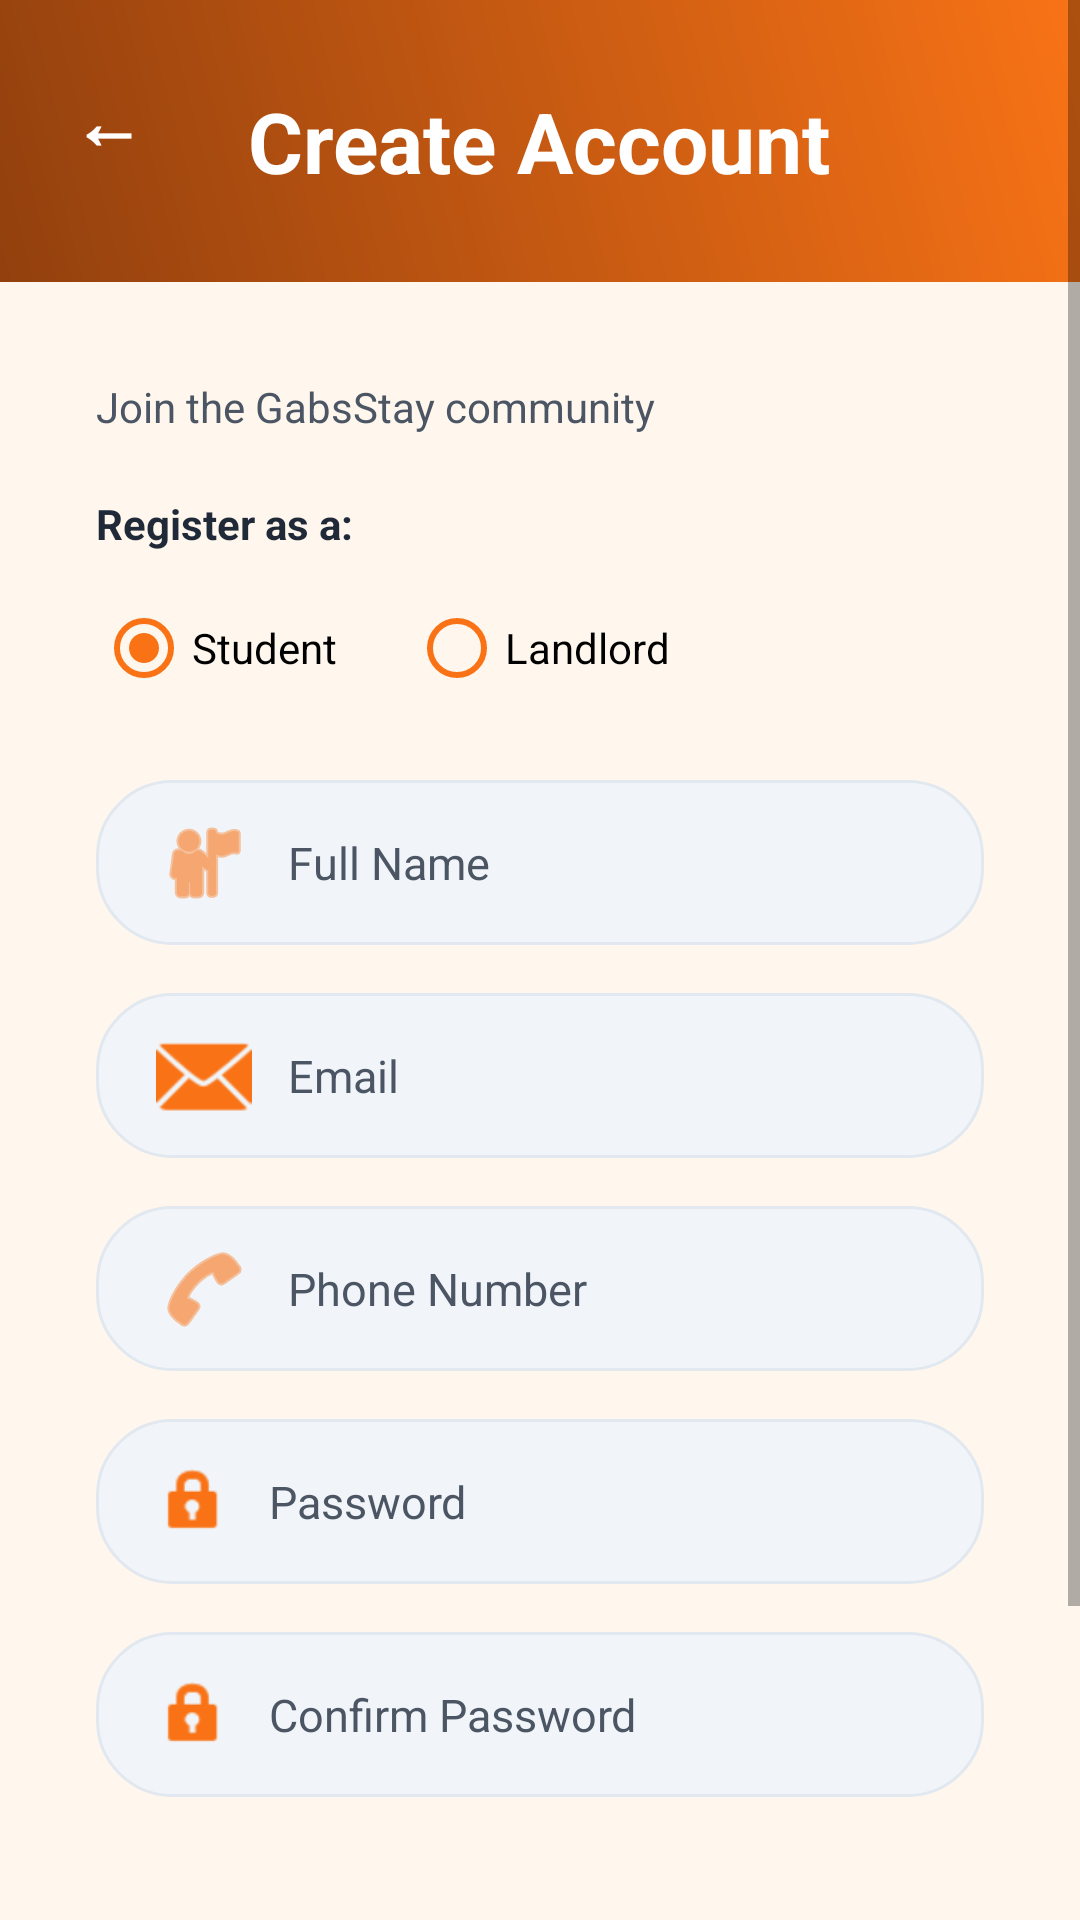

This screen was rendered from an Android layout file. Write that file and the resources it references.
<!-- AndroidManifest.xml: application theme Theme.GabsStudentStay -->
<!-- res/layout/activity_register.xml -->
<?xml version="1.0" encoding="utf-8"?>
<ScrollView xmlns:android="http://schemas.android.com/apk/res/android"
    android:layout_width="match_parent"
    android:layout_height="match_parent"
    android:background="@color/background"
    android:fillViewport="true">

    <LinearLayout
        android:layout_width="match_parent"
        android:layout_height="wrap_content"
        android:orientation="vertical">

        
        <RelativeLayout
            android:layout_width="match_parent"
            android:layout_height="94dp"
            android:background="@drawable/login_header_gradient">

            <TextView
                android:id="@+id/tvBack"
                android:layout_width="wrap_content"
                android:layout_height="wrap_content"
                android:layout_margin="16dp"
                android:padding="8dp"
                android:text="←"
                android:textColor="@color/white"
                android:textSize="24sp"
                android:textStyle="bold" />

            <TextView
                android:layout_width="wrap_content"
                android:layout_height="wrap_content"
                android:layout_centerInParent="true"
                android:text="Create Account"
                android:textColor="@color/white"
                android:textSize="28sp"
                android:textStyle="bold" />
        </RelativeLayout>

        <LinearLayout
            android:layout_width="match_parent"
            android:layout_height="wrap_content"
            android:orientation="vertical"
            android:padding="32dp">

            <TextView
                android:layout_width="wrap_content"
                android:layout_height="wrap_content"
                android:layout_marginBottom="20dp"
                android:text="Join the GabsStay community"
                android:textColor="@color/text_secondary"
                android:textSize="14sp" />

            
            <TextView
                android:layout_width="wrap_content"
                android:layout_height="wrap_content"
                android:layout_marginBottom="8dp"
                android:text="Register as a:"
                android:textColor="@color/text_primary"
                android:textStyle="bold" />

            <RadioGroup
                android:id="@+id/rgRole"
                android:layout_width="match_parent"
                android:layout_height="wrap_content"
                android:layout_marginBottom="20dp"
                android:orientation="horizontal">

                <RadioButton
                    android:id="@+id/rbStudent"
                    android:layout_width="wrap_content"
                    android:layout_height="wrap_content"
                    android:checked="true"
                    android:text="Student"
                    android:buttonTint="@color/primary"
                    android:layout_marginEnd="24dp" />

                <RadioButton
                    android:id="@+id/rbLandlord"
                    android:layout_width="wrap_content"
                    android:layout_height="wrap_content"
                    android:text="Landlord"
                    android:buttonTint="@color/primary" />
            </RadioGroup>

            
            <EditText
                android:id="@+id/etFullName"
                android:layout_width="match_parent"
                android:layout_height="55dp"
                android:layout_marginBottom="16dp"
                android:background="@drawable/input_background"
                android:drawableStart="@android:drawable/ic_menu_myplaces"
                android:drawablePadding="12dp"
                android:drawableTint="@color/primary"
                android:hint="Full Name"
                android:inputType="textPersonName"
                android:paddingStart="20dp"
                android:paddingEnd="20dp"
                android:textSize="15sp" />

            <EditText
                android:id="@+id/etEmail"
                android:layout_width="match_parent"
                android:layout_height="55dp"
                android:layout_marginBottom="16dp"
                android:background="@drawable/input_background"
                android:drawableStart="@android:drawable/ic_dialog_email"
                android:drawablePadding="12dp"
                android:drawableTint="@color/primary"
                android:hint="Email"
                android:inputType="textEmailAddress"
                android:paddingStart="20dp"
                android:paddingEnd="20dp"
                android:textSize="15sp" />

            <EditText
                android:id="@+id/etPhone"
                android:layout_width="match_parent"
                android:layout_height="55dp"
                android:layout_marginBottom="16dp"
                android:background="@drawable/input_background"
                android:drawableStart="@android:drawable/ic_menu_call"
                android:drawablePadding="12dp"
                android:drawableTint="@color/primary"
                android:hint="Phone Number"
                android:inputType="phone"
                android:paddingStart="20dp"
                android:paddingEnd="20dp"
                android:textSize="15sp" />

            <EditText
                android:id="@+id/etPassword"
                android:layout_width="match_parent"
                android:layout_height="55dp"
                android:layout_marginBottom="16dp"
                android:background="@drawable/input_background"
                android:drawableStart="@android:drawable/ic_lock_idle_lock"
                android:drawablePadding="12dp"
                android:drawableTint="@color/primary"
                android:hint="Password"
                android:inputType="textPassword"
                android:paddingStart="20dp"
                android:paddingEnd="20dp"
                android:textSize="15sp" />

            <EditText
                android:id="@+id/etConfirmPassword"
                android:layout_width="match_parent"
                android:layout_height="55dp"
                android:layout_marginBottom="24dp"
                android:background="@drawable/input_background"
                android:drawableStart="@android:drawable/ic_lock_idle_lock"
                android:drawablePadding="12dp"
                android:drawableTint="@color/primary"
                android:hint="Confirm Password"
                android:inputType="textPassword"
                android:paddingStart="20dp"
                android:paddingEnd="20dp"
                android:textSize="15sp" />

            <Button
                android:id="@+id/btnRegister"
                android:layout_width="match_parent"
                android:layout_height="55dp"
                android:layout_marginBottom="20dp"
                android:text="Sign Up" />

            <LinearLayout
                android:layout_width="wrap_content"
                android:layout_height="wrap_content"
                android:layout_gravity="center"
                android:orientation="horizontal">

                <TextView
                    android:layout_width="wrap_content"
                    android:layout_height="wrap_content"
                    android:paddingVertical="8dp"
                    android:text="Already have an account? "
                    android:textColor="@color/text_secondary"
                    android:textSize="14sp" />

                <TextView
                    android:id="@+id/tvLoginLink"
                    android:layout_width="wrap_content"
                    android:layout_height="wrap_content"
                    android:paddingVertical="8dp"
                    android:text="Login"
                    android:textColor="@color/accent"
                    android:textSize="14sp"
                    android:textStyle="bold" />
            </LinearLayout>

        </LinearLayout>
    </LinearLayout>
</ScrollView>
<!-- resources referenced by this layout -->
<resources>
  <color name="accent">#92400E</color>
  <color name="background">#FFF7ED</color>
  <color name="primary">#F97316</color>
  <color name="text_primary">#1F2937</color>
  <color name="text_secondary">#4B5563</color>
  <color name="white">#FFFFFF</color>
  <!-- drawable input_background (drawable) -->
  <?xml version="1.0" encoding="utf-8"?>
  <shape xmlns:android="http://schemas.android.com/apk/res/android"
      android:shape="rectangle">
      <corners android:radius="25dp" />
      <solid android:color="#F1F5F9" />
      <stroke
          android:width="1dp"
          android:color="#E2E8F0" />
  </shape>
  <!-- drawable login_header_gradient (drawable) -->
  <?xml version="1.0" encoding="utf-8"?>
  <shape xmlns:android="http://schemas.android.com/apk/res/android">
      <gradient
          android:angle="45"
          android:endColor="#F97316"
          android:startColor="#92400E"
          android:type="linear" />
  </shape>
  <style name="Theme.GabsStudentStay" parent="Theme.MaterialComponents.Light.NoActionBar">
          <item name="colorPrimary">@color/primary</item>
          <item name="colorPrimaryDark">@color/primary_dark</item>
          <item name="colorAccent">@color/accent</item>
          
          <item name="android:windowBackground">@color/background</item>
          <item name="android:statusBarColor">@color/primary_dark</item>
          
          <item name="editTextStyle">@style/ModernEditText</item>
          <item name="buttonStyle">@style/ModernButton</item>
      </style>
  <color name="primary_dark">#EA580C</color>
  <style name="ModernEditText" parent="Widget.AppCompat.EditText">
          <item name="android:background">@drawable/input_background</item>
          <item name="android:padding">16dp</item>
          <item name="android:textSize">15sp</item>
          <item name="android:textColor">@color/text_primary</item>
          <item name="android:textColorHint">@color/text_secondary</item>
      </style>
  <style name="ModernButton" parent="Widget.MaterialComponents.Button">
          <item name="android:background">@drawable/button_rounded</item>
          <item name="android:textColor">@color/text_on_primary</item>
          <item name="android:textAllCaps">false</item>
          <item name="android:textSize">16sp</item>
          <item name="android:textStyle">bold</item>
      </style>
  <color name="text_on_primary">#FFFFFF</color>
</resources>
